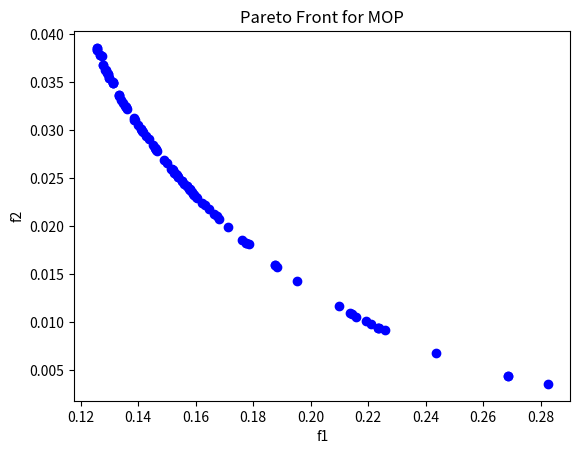

This figure's Python source:
import numpy as np
import matplotlib.pyplot as plt

# Define the new objective functions based on the provided equations
F = 10  # kN
sigma = 10  # kN/cm^2
E = 2 * 10**5  # kN/(cm^2)
L = 200  # cm
c = 10**-4

# Define the new problem
def mop_objective_function(x):
    f1 = c * L * (2 * x[0] + np.sqrt(2) * x[1] + np.sqrt(x[2]) + x[3])
    f2 = (F * L) / E * (2 / x[0] + 2 * np.sqrt(2) / x[1] - 2 * np.sqrt(2) / x[2] + 2 / x[3])
    return np.array([f1, f2])

# Generate weight vectors
def generate_weight_vectors(n_vectors, n_dimensions):
    vectors = np.random.dirichlet(np.ones(n_dimensions), size=n_vectors)
    return vectors

# Tchebycheff decomposition
def tchebycheff(zi, z, weight_vector):
    return np.max(weight_vector * np.abs(zi - z))

# Initialize population within constraints
def initialize_population(pop_size, n_dimensions):
    x = np.zeros((pop_size, n_dimensions))
    for i in range(pop_size):
        x[i, 0] = np.random.uniform(F / sigma, 3 * F / sigma)
        x[i, 1] = np.random.uniform(np.sqrt(2) * F / sigma, 3 * F / sigma)
        x[i, 2] = np.random.uniform(np.sqrt(2) * F / sigma, 3 * F / sigma)
        x[i, 3] = np.random.uniform(F / sigma, 3 * F / sigma)
    return x

# Evaluate population
def evaluate_population(population):
    return np.array([mop_objective_function(ind) for ind in population])

# Genetic algorithm operators
def tournament_selection(population, num_parents):
    parents = np.empty((num_parents, population.shape[1]))
    for p in range(num_parents):
        i, j = np.random.choice(np.arange(len(population)), size=2, replace=False)
        if np.random.rand() > 0.5:
            parents[p] = population[i]
        else:
            parents[p] = population[j]
    return parents

def crossover(parents, crossover_rate):
    offspring = np.empty_like(parents)
    for k in range(0, len(parents), 2):
        if np.random.rand() < crossover_rate:
            crossover_point = np.random.randint(1, parents.shape[1] - 1)
            offspring[k] = np.hstack((parents[k, 0:crossover_point], parents[k + 1, crossover_point:]))
            offspring[k + 1] = np.hstack((parents[k + 1, 0:crossover_point], parents[k, crossover_point:]))
        else:
            offspring[k], offspring[k + 1] = parents[k], parents[k + 1]
    return offspring

def mutation(offspring, mutation_rate):
    for i in range(offspring.shape[0]):
        for j in range(offspring.shape[1]):
            if np.random.rand() < mutation_rate:
                offspring[i, j] = np.random.uniform(
                    F / sigma if j == 0 or j == 3 else np.sqrt(2) * F / sigma, 
                    3 * F / sigma
                )
    return offspring

# MOEA/D
def moea_d(pop_size, n_dimensions, n_generations):
    # Parameters
    num_parents = pop_size
    crossover_rate = 0.9
    mutation_rate = 0.1
    
    # Initialize population and evaluate
    population = initialize_population(pop_size, n_dimensions)
    objectives = evaluate_population(population)
    
    # Generate weight vectors
    weight_vectors = generate_weight_vectors(pop_size, 2)
    
    # Ideal point
    z = np.min(objectives, axis=0)
    
    # Main loop
    for gen in range(n_generations):
        # Selection and reproduction
        parents = tournament_selection(population, num_parents)
        offspring = crossover(parents, crossover_rate)
        offspring = mutation(offspring, mutation_rate)
        
        # Evaluate offspring
        offspring_objectives = evaluate_population(offspring)
        
        # Update population
        for k in range(pop_size):
            # Decomposition method is Tchebycheff
            for o_ind, o_obj in zip(offspring, offspring_objectives):
                if tchebycheff(o_obj, z, weight_vectors[k]) < tchebycheff(objectives[k], z, weight_vectors[k]):
                    population[k] = o_ind
                    objectives[k] = o_obj

        # Update ideal point
        z = np.minimum(z, np.min(offspring_objectives, axis=0))
    
    return population, objectives

# Parameters
pop_size = 100
n_dimensions = 4
n_generations = 200

# Run MOEA/D
population, objectives = moea_d(pop_size, n_dimensions, n_generations)

# Plot results
plt.scatter(objectives[:, 0], objectives[:, 1], c='b', marker='o')
plt.xlabel('f1')
plt.ylabel('f2')
plt.title('Pareto Front for MOP')
plt.show()